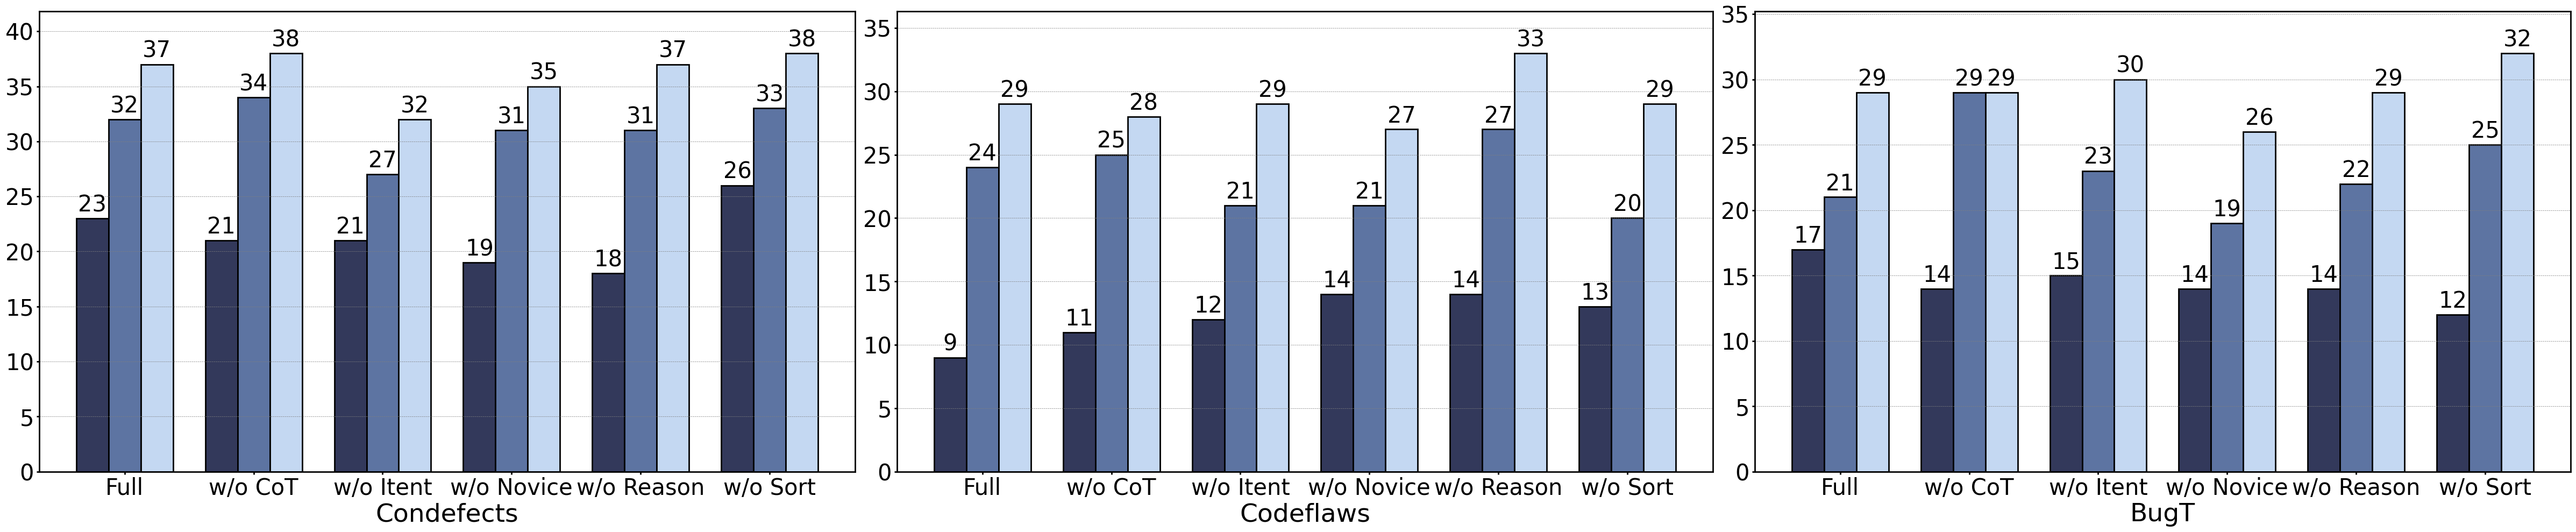

Here is the Python script that generated this plot: (Note: this script raises an exception after producing the figure.)
import matplotlib.pyplot as plt
from matplotlib import rcParams
import numpy as np

# 设置字体
config = {
    "font.family": 'Times New Roman',
    "mathtext.fontset": 'stix',
    "font.serif": ['SimSun'],
}
rcParams.update(config)

# 定义颜色
color1 = (51/255, 57/255, 91/255)  # 红色
color2 = (93/255, 116/255, 162/255)  # 绿色
color3 = (196/255, 216/255, 242/255)  # 蓝色

# 类别
categories = ['Full', 'w/o CoT', 'w/o Itent', 'w/o Novice', 'w/o Reason', 'w/o Sort']
# 三组数据
# Condefects
condefects_top1 = np.array([23, 21, 21, 19, 18, 26])
condefects_top3 = np.array([32, 34, 27, 31, 31, 33])
condefects_top5 = np.array([37, 38, 32, 35, 37, 38])

# Codeflaws
top_1_cf = np.array([9, 11, 12, 14, 14, 13])
top_3_cf = np.array([24, 25, 21, 21, 27, 20]) 
top_5_cf = np.array([29, 28, 29, 27, 33, 29]) 

# BugT
top_1_bt = np.array([17, 14, 15, 14, 14, 12])
top_3_bt = np.array([21, 29, 23, 19, 22, 25])
top_5_bt = np.array([29, 29, 30, 26, 29, 32])

# X 轴位置
ind = np.arange(len(categories))
width = 0.25

# 创建 1 行 3 列的子图
fig, ax = plt.subplots(1, 3, figsize=(48, 10))

datasets = [(condefects_top1, condefects_top3, condefects_top5, "Condefects"),
            (top_1_cf, top_3_cf, top_5_cf, "Codeflaws"),
            (top_1_bt, top_3_bt, top_5_bt, "BugT")]

for i, (top_1, top_3, top_5, xlabel) in enumerate(datasets):
    ax[i].bar(ind - width, top_1, width, label='Top-1', color=color1, edgecolor='black', linewidth=2)
    ax[i].bar(ind, top_3, width, label='Top-3', color=color2, edgecolor='black', linewidth=2)
    ax[i].bar(ind + width, top_5, width, label='Top-5', color=color3, edgecolor='black', linewidth=2)
    
    ax[i].set_xlabel(xlabel, fontsize=34)
    ax[i].set_xticks(ind)
    ax[i].set_xticklabels(categories, fontsize=30)
    ax[i].tick_params(axis='y', labelsize=30, width=2)
    ax[i].tick_params(axis='x', width=2)
    ax[i].yaxis.grid(True, linestyle='--', linewidth=0.5, color='gray')
    ax[i].spines['bottom'].set_linewidth(2)
    ax[i].spines['left'].set_linewidth(2)
    ax[i].spines['right'].set_linewidth(2)
    ax[i].spines['top'].set_linewidth(2)
    ax[i].set_ylim(0, max(top_1.max(), top_3.max(), top_5.max()) * 1.1)
    
    # 在柱状图上方添加标签
    def autolabel(rects):
        for rect in rects:
            height = rect.get_height()
            ax[i].annotate('{}'.format(height),
                           xy=(rect.get_x() + rect.get_width() / 2, height),
                           xytext=(0, 3),
                           textcoords="offset points",
                           ha='center', va='bottom', fontsize=30)
    
    autolabel(ax[i].containers[0])  # Top-1
    autolabel(ax[i].containers[1])  # Top-3
    autolabel(ax[i].containers[2])  # Top-5

# 调整布局
plt.subplots_adjust(top=0.85, bottom=0.12)
plt.tight_layout()

# 保存图像
plt.savefig("/home/<user>/llmInNoviceProgramFL/CodeArrange/evaluate/rq3/promptvarious_o1preview.pdf")
# plt.show()
